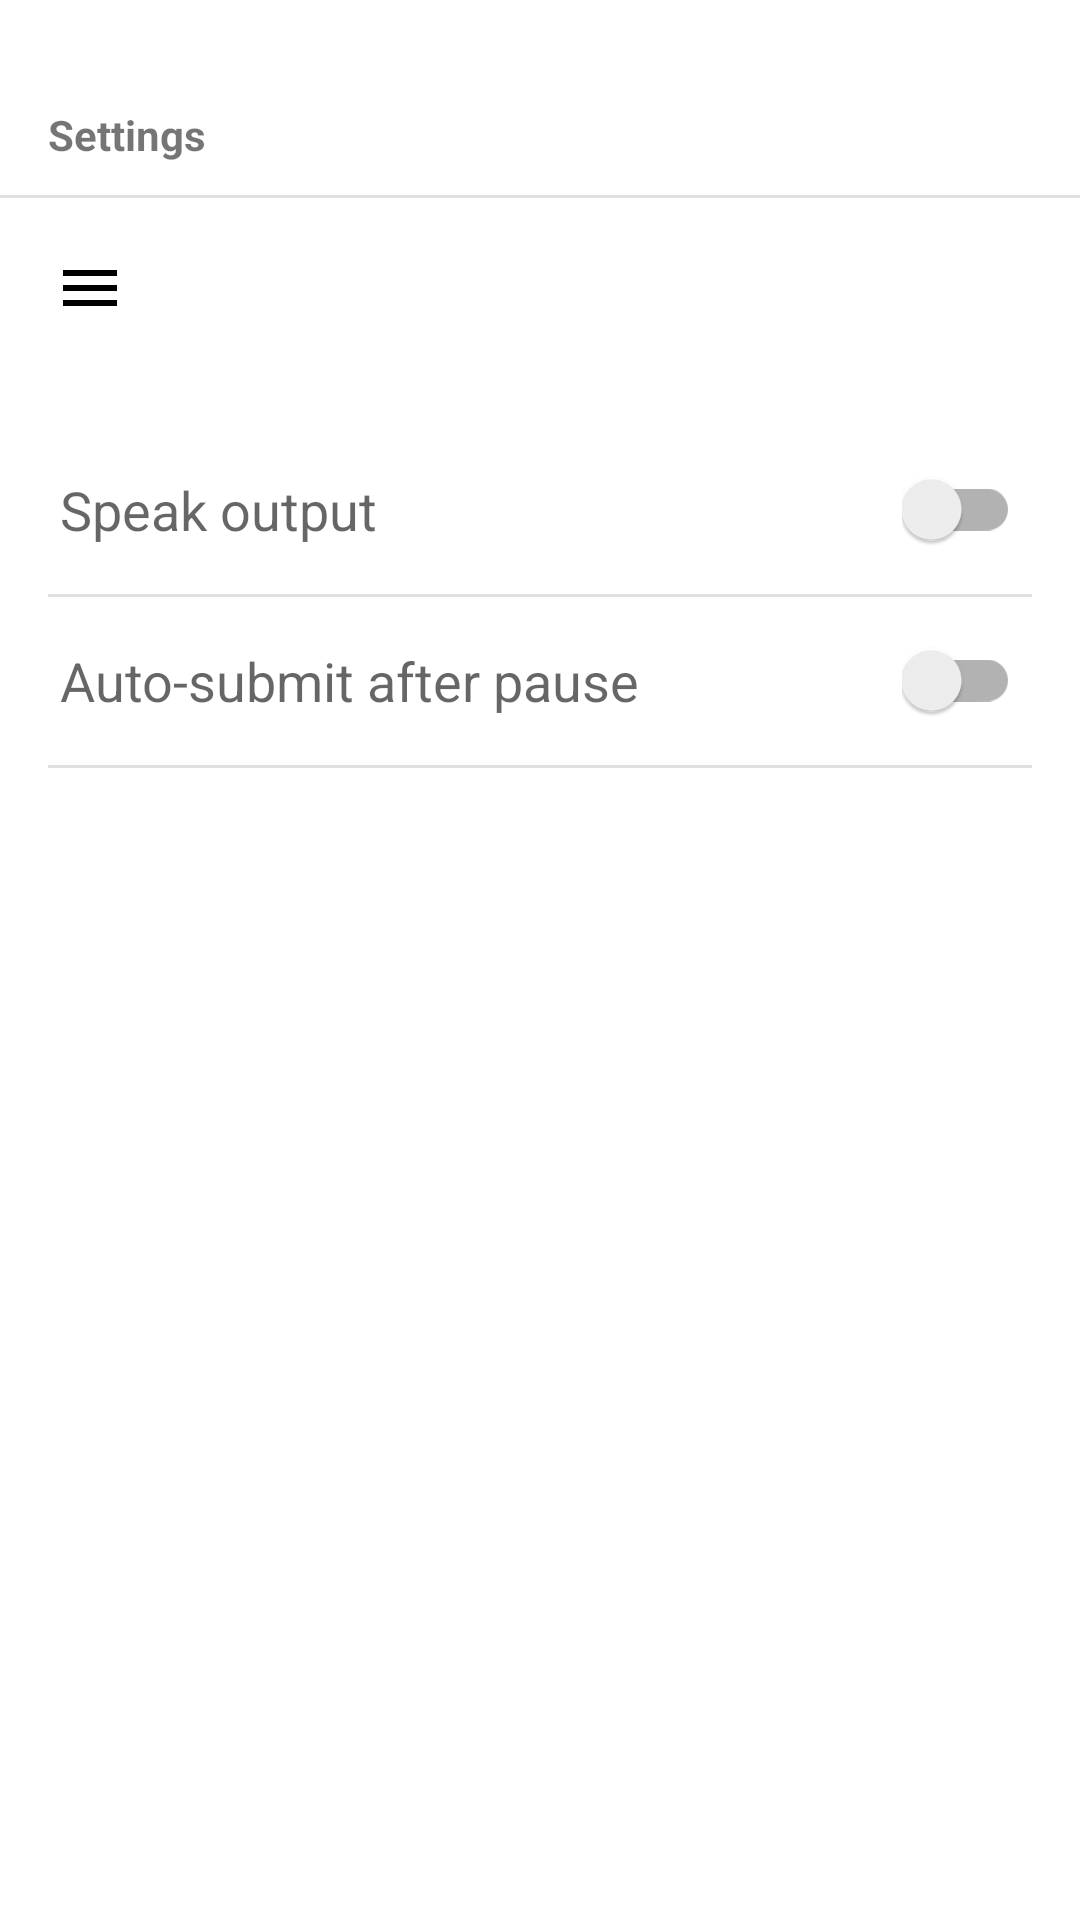

Write the Android layout XML for this screen, with the resource values it uses.
<!-- AndroidManifest.xml: application theme Theme.Chatty -->
<!-- res/layout/settings_activity.xml -->
<?xml version="1.0" encoding="utf-8"?>
<androidx.drawerlayout.widget.DrawerLayout
    xmlns:android="http://schemas.android.com/apk/res/android"
    xmlns:app="http://schemas.android.com/apk/res-auto"
    xmlns:tools="http://schemas.android.com/tools"
    android:id="@+id/drawerLayout"
    android:layout_width="match_parent"
    android:layout_height="match_parent"
    tools:context=".SettingsActivity">

    <androidx.constraintlayout.widget.ConstraintLayout
        android:layout_width="match_parent"
        android:layout_height="match_parent">

        <androidx.appcompat.widget.Toolbar
            android:id="@+id/toolbar"
            android:layout_width="0dp"
            android:layout_height="25dp"
            app:layout_constraintTop_toTopOf="parent"
            app:layout_constraintStart_toStartOf="parent"
            app:layout_constraintEnd_toEndOf="parent"/>

        <TextView
            android:id="@+id/tvSectionLabel"
            android:layout_width="match_parent"
            android:layout_height="40dp"
            android:background="@color/white"
            android:text="@string/section_settings"
            android:gravity="center_vertical"
            android:paddingStart="16dp"
            android:textStyle="bold"
            android:textAppearance="@style/TextAppearance.AppCompat.Small"
            app:layout_constraintTop_toBottomOf="@id/toolbar"
            app:layout_constraintStart_toStartOf="parent"/>

        <View
            android:id="@+id/stripDivider"
            android:layout_width="match_parent"
            android:layout_height="1dp"
            android:background="@color/divider"
            app:layout_constraintTop_toBottomOf="@id/tvSectionLabel"
            app:layout_constraintStart_toStartOf="parent"/>

        <ImageButton
            android:id="@+id/btnHamburger"
            android:layout_width="60dp"
            android:layout_height="60dp"
            android:background="@color/white"
            android:contentDescription="Navigation Menu"
            android:src="@drawable/ic_menu"
            android:scaleType="centerInside"
            android:padding="10dp"
            app:layout_constraintStart_toStartOf="parent"
            app:layout_constraintTop_toBottomOf="@id/stripDivider"/>

        <LinearLayout
            android:id="@+id/settingsContainer"
            android:layout_width="0dp"
            android:layout_height="wrap_content"
            android:orientation="vertical"
            android:padding="16dp"
            app:layout_constraintTop_toBottomOf="@id/btnHamburger"
            app:layout_constraintStart_toStartOf="parent"
            app:layout_constraintEnd_toEndOf="parent">

            <LinearLayout
                android:layout_width="match_parent"
                android:layout_height="56dp"
                android:orientation="horizontal"
                android:gravity="center_vertical"
                android:paddingStart="4dp"
                android:paddingEnd="4dp">
                <TextView
                    android:layout_width="0dp"
                    android:layout_height="wrap_content"
                    android:layout_weight="1"
                    android:text="@string/setting_speak_output"
                    android:textAppearance="@style/TextAppearance.AppCompat.Medium"/>
                <androidx.appcompat.widget.SwitchCompat
                    android:id="@+id/switchSpeakOutput"
                    android:layout_width="wrap_content"
                    android:layout_height="wrap_content"
                    android:contentDescription="Toggle speak output"/>
            </LinearLayout>

            <View
                android:layout_width="match_parent"
                android:layout_height="1dp"
                android:background="@color/divider"/>

            <LinearLayout
                android:layout_width="match_parent"
                android:layout_height="56dp"
                android:orientation="horizontal"
                android:gravity="center_vertical"
                android:paddingStart="4dp"
                android:paddingEnd="4dp">
                <TextView
                    android:layout_width="0dp"
                    android:layout_height="wrap_content"
                    android:layout_weight="1"
                    android:text="@string/setting_auto_submit"
                    android:textAppearance="@style/TextAppearance.AppCompat.Medium"/>
                <androidx.appcompat.widget.SwitchCompat
                    android:id="@+id/switchAutoSubmit"
                    android:layout_width="wrap_content"
                    android:layout_height="wrap_content"
                    android:contentDescription="Toggle auto-submit"/>
            </LinearLayout>

            <View
                android:layout_width="match_parent"
                android:layout_height="1dp"
                android:background="@color/divider"/>

        </LinearLayout>

    </androidx.constraintlayout.widget.ConstraintLayout>

    <com.google.android.material.navigation.NavigationView
        android:id="@+id/navView"
        android:layout_width="wrap_content"
        android:layout_height="match_parent"
        android:layout_gravity="start"
        app:menu="@menu/nav_drawer_menu"/>

</androidx.drawerlayout.widget.DrawerLayout>
<!-- resources referenced by this layout -->
<resources>
  <color name="divider">#E0E0E0</color>
  <color name="white">#FFFFFFFF</color>
  <!-- drawable ic_menu (drawable) -->
  <?xml version="1.0" encoding="utf-8"?>
  <vector xmlns:android="http://schemas.android.com/apk/res/android"
      android:width="24dp"
      android:height="24dp"
      android:viewportWidth="24"
      android:viewportHeight="24">
      <path
          android:fillColor="#000000"
          android:pathData="M3,18h18v-2H3v2zm0-5h18v-2H3v2zm0-7v2h18V6H3z"/>
  </vector>
  <string name="section_settings">Settings</string>
  <string name="setting_auto_submit">Auto-submit after pause</string>
  <string name="setting_speak_output">Speak output</string>
  <style name="Theme.Chatty" parent="Base.Theme.Chatty">
      </style>
  <style name="Base.Theme.Chatty" parent="Theme.AppCompat.Light.NoActionBar">
          <item name="android:windowLightStatusBar">true</item>
          <item name="android:statusBarColor">@android:color/transparent</item>
          <item name="android:colorPrimary">@color/white</item>
          <item name="colorAccent">@color/colorAccent</item>
          <item name="android:windowBackground">@color/white</item>
          <item name="android:windowFullscreen">false</item> 
          <item name="android:windowNoTitle">true</item> 
      </style>
  <color name="colorAccent">#1976D2</color>
</resources>
